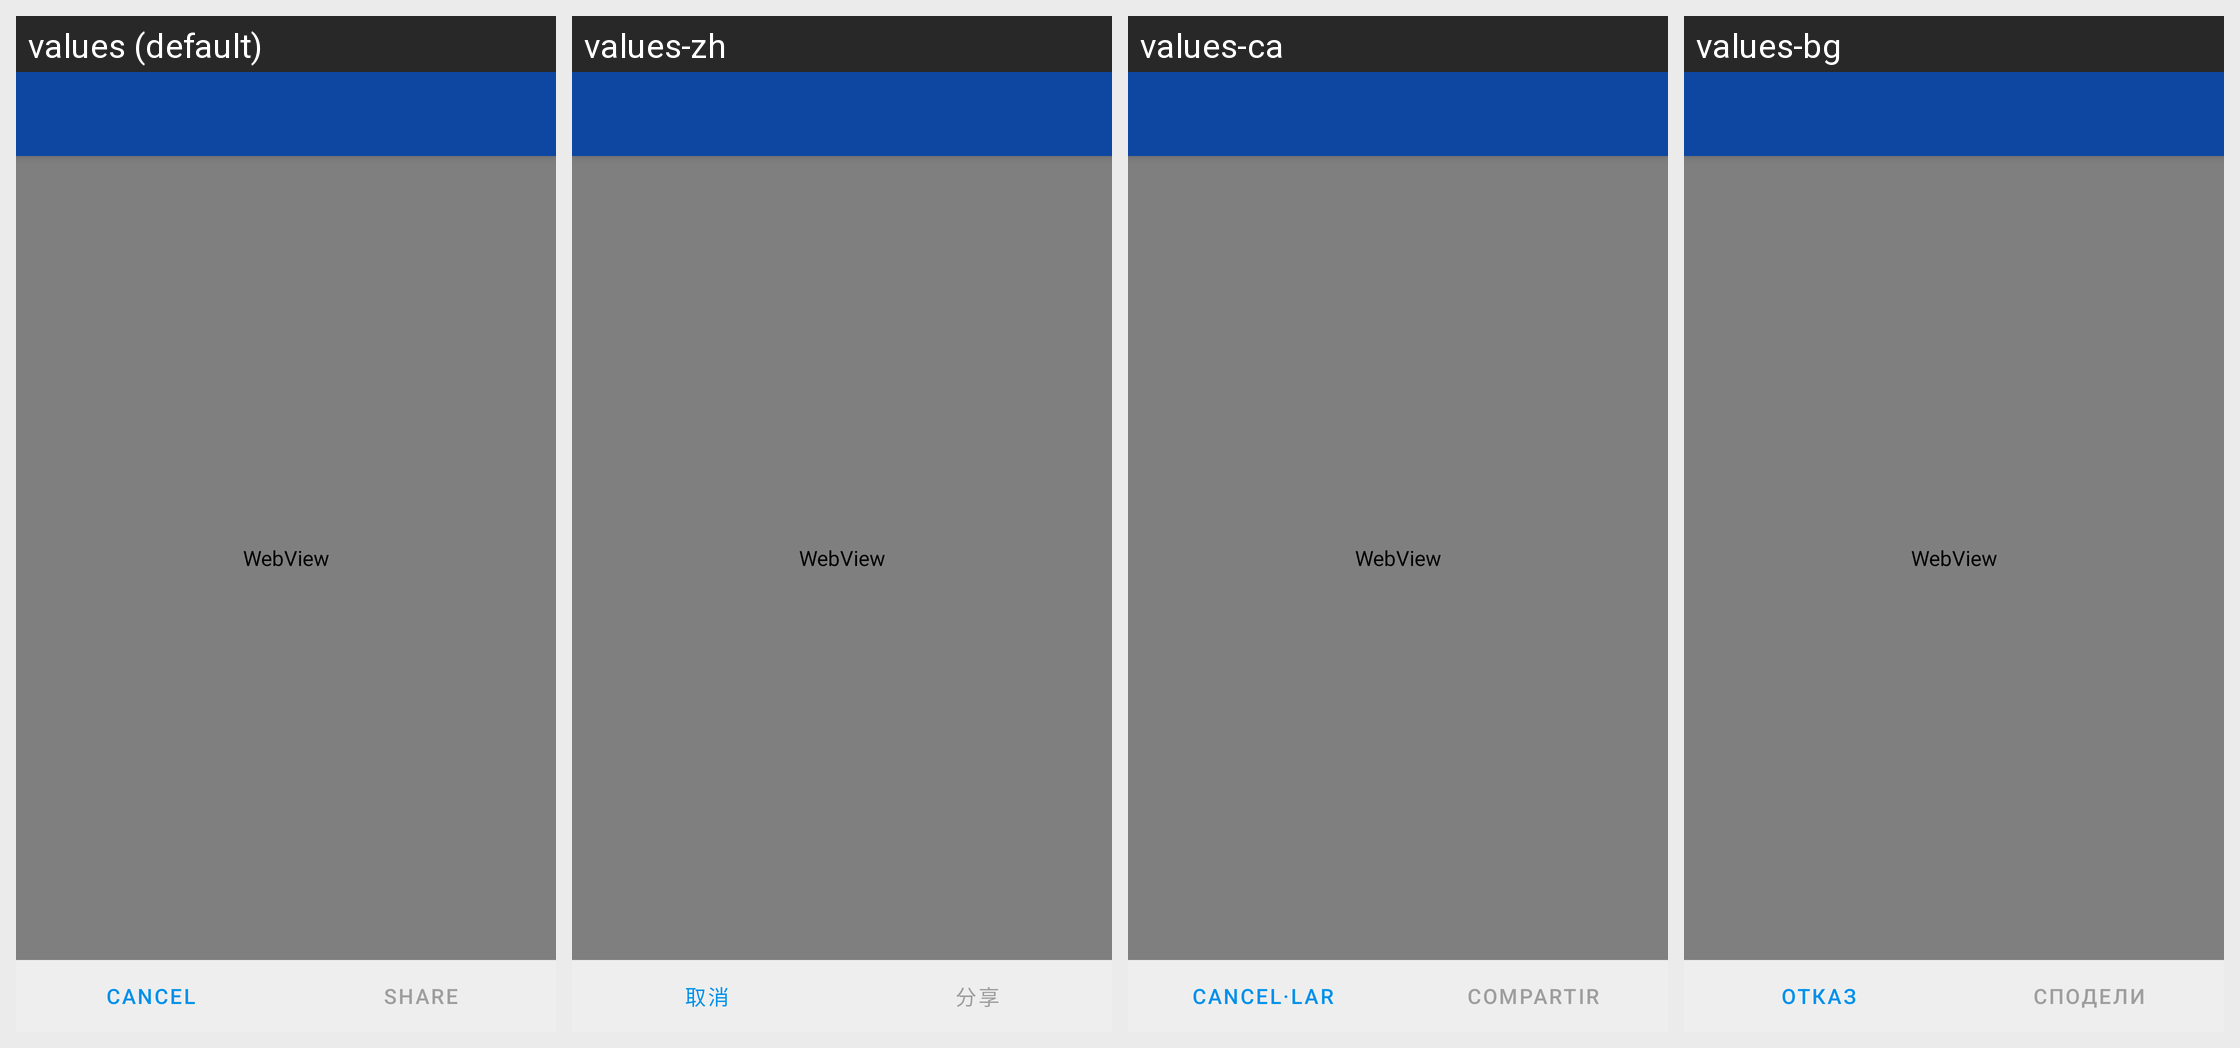

This grid shows one Android layout under several languages. Give, for every string resource on the screen, its name, the default text and each shown locale's text.
Android screen res/layout/activity_share_locaction.xml rendered under 4 locales, left to right: values (default), values-zh, values-ca, values-bg. Device: Nexus 5 (rendered at 1080×1920; each locale shown at half size, 540×960, under a caption strip naming it); theme ConversationsTheme.
Other locales in the repository, not shown: values-ar, values-az, values-ceb, values-cs, values-de, values-el, values-en, values-es, values-eu, values-fil, values-fr, values-gl, values-id, values-it, values-kn, values-nl, values-no, values-pl, values-pt, values-ro, values-ru, values-sv, values-tl, values-tr, values-uk.
Strings drawn on this screen, with the default value and each locale's value (text and hints the layout hard-codes, and strings that could not be matched under every locale, appear in the picture but are not listed):

cancel
  values: Cancel
  values-zh: 取消
  values-ca: Cancel·lar
  values-bg: Отказ

share
  values: Share
  values-zh: 分享
  values-ca: Compartir
  values-bg: Сподели
